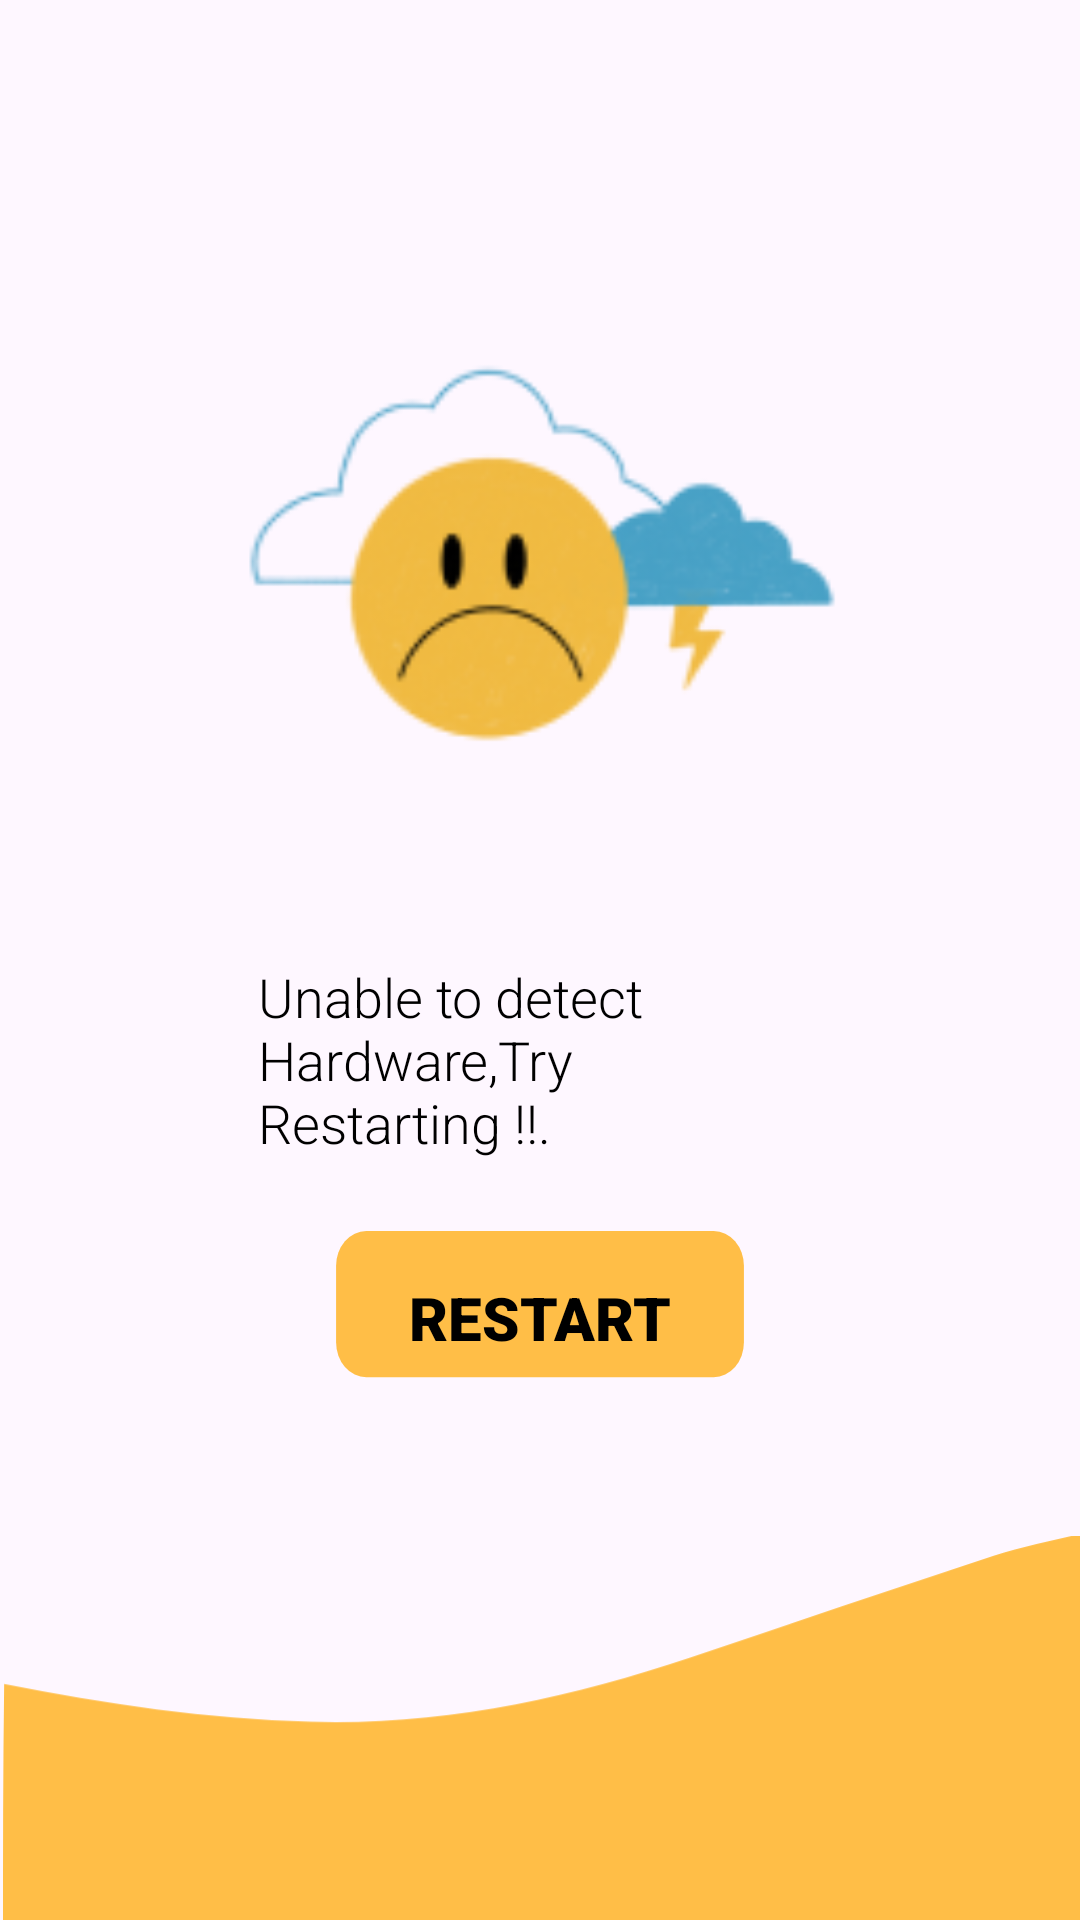

Produce the Android XML layout that renders to this screen, including the resource entries it uses.
<!-- AndroidManifest.xml: application theme Theme.ZenSmartBikes -->
<!-- res/layout/activity_hardware_not_found.xml -->
<?xml version="1.0" encoding="utf-8"?>
<androidx.constraintlayout.widget.ConstraintLayout xmlns:android="http://schemas.android.com/apk/res/android"
    xmlns:app="http://schemas.android.com/apk/res-auto"
    xmlns:tools="http://schemas.android.com/tools"
    android:layout_width="match_parent"
    android:layout_height="match_parent"
    tools:context=".SplashScreen.HardwareNotFound">

    <androidx.constraintlayout.widget.ConstraintLayout
        android:layout_width="match_parent"
        android:layout_height="match_parent">


        <androidx.appcompat.widget.AppCompatImageView
            android:id="@+id/educationlauilowerimg"
            android:layout_width="wrap_content"
            android:layout_height="0dp"
            android:scaleType="centerCrop"
            android:src="@drawable/educationaluilowerimg"
            app:layout_constraintBottom_toBottomOf="parent"
            app:layout_constraintEnd_toEndOf="parent"
            app:layout_constraintHorizontal_bias="0.0"
            app:layout_constraintStart_toStartOf="parent"
            app:layout_constraintTop_toBottomOf="@id/guideline_above_lower"
            app:layout_constraintVertical_bias="1.0" />

        <androidx.constraintlayout.widget.Guideline
            android:id="@+id/guideline_above_lower"
            android:layout_width="wrap_content"
            android:layout_height="wrap_content"
            android:orientation="horizontal"
            app:layout_constraintGuide_percent="0.8" />


        <androidx.constraintlayout.widget.Guideline
            android:id="@+id/guideline_left"
            android:layout_width="wrap_content"
            android:layout_height="wrap_content"
            android:orientation="vertical"
            app:layout_constraintGuide_percent="0.1" />

        <androidx.constraintlayout.widget.Guideline
            android:id="@+id/guideline_right"
            android:layout_width="wrap_content"
            android:layout_height="wrap_content"
            android:orientation="vertical"
            app:layout_constraintGuide_percent="0.9" />

        <androidx.constraintlayout.widget.Guideline
            android:id="@+id/guideline_upper"
            android:layout_width="wrap_content"
            android:layout_height="wrap_content"
            android:orientation="horizontal"
            app:layout_constraintGuide_percent="0.03" />

        <androidx.constraintlayout.widget.Guideline
            android:id="@+id/guideline_lower"
            android:layout_width="wrap_content"
            android:layout_height="wrap_content"
            android:orientation="horizontal"
            app:layout_constraintGuide_percent="0.55" />

        <androidx.appcompat.widget.AppCompatImageView
            android:id="@+id/educationaluiupperimg"
            android:layout_width="0dp"
            android:layout_height="0dp"
            android:src="@drawable/nohardwareimg"
            app:layout_constraintBottom_toTopOf="@id/guideline_middle"
            app:layout_constraintEnd_toStartOf="@id/guideline_right"
            app:layout_constraintStart_toEndOf="@id/guideline_left"
            app:layout_constraintTop_toTopOf="@id/guideline_upper" />


        <TextView
            android:layout_width="0dp"
            android:layout_height="wrap_content"
            android:fontFamily="sans-serif-light"
            android:paddingHorizontal="50dp"
            android:text="Unable to detect Hardware,Try Restarting !!."
            android:textColor="@color/black"
            android:textSize="18dp"
            app:layout_constraintBottom_toTopOf="@id/guideline_lower"
            app:layout_constraintEnd_toStartOf="@id/guideline_right"
            app:layout_constraintHorizontal_bias="0.0"
            app:layout_constraintStart_toEndOf="@id/guideline_left"
            app:layout_constraintTop_toBottomOf="@id/guideline_middle"
            app:layout_constraintVertical_bias="0.0" />

        <androidx.constraintlayout.widget.Guideline
            android:id="@+id/guideline_middle"
            android:layout_width="wrap_content"
            android:layout_height="wrap_content"
            android:orientation="horizontal"
            app:layout_constraintGuide_percent="0.5" />

        <androidx.appcompat.widget.AppCompatButton
            android:id="@+id/educationaluibtn"
            android:layout_width="0dp"
            android:layout_height="wrap_content"
            android:background="@drawable/educationaluibutton"
            android:fontFamily="sans-serif-black"
            android:text="@string/Restart"
            android:textColor="#000000"
            android:textSize="20dp"
            app:layout_constraintBottom_toBottomOf="parent"
            app:layout_constraintEnd_toStartOf="@id/guideline_buttonend"
            app:layout_constraintHorizontal_bias="0.0"
            app:layout_constraintStart_toEndOf="@+id/guideline_buttonstart"
            app:layout_constraintTop_toBottomOf="@id/guideline_lower"
            app:layout_constraintVertical_bias="0.254" />

        <androidx.constraintlayout.widget.Guideline
            android:id="@+id/guideline_buttonstart"
            android:layout_width="wrap_content"
            android:layout_height="wrap_content"
            android:orientation="vertical"
            app:layout_constraintGuide_percent="0.3" />


        <androidx.constraintlayout.widget.Guideline
            android:id="@+id/guideline_buttonend"
            android:layout_width="wrap_content"
            android:layout_height="wrap_content"
            android:orientation="vertical"
            app:layout_constraintGuide_percent="0.7" />


    </androidx.constraintlayout.widget.ConstraintLayout>

</androidx.constraintlayout.widget.ConstraintLayout>
<!-- resources referenced by this layout -->
<resources>
  <color name="black">#FF000000</color>
  <!-- drawable educationaluibutton (drawable) -->
  <layer-list xmlns:android="http://schemas.android.com/apk/res/android">
  <item
      android:drawable="@drawable/vector_without_shadow"
      android:top="4dp"
      android:right="4dp"
      android:bottom="4dp"
      android:left="4dp" />
  <item>
      <vector
          android:width="143dp"
          android:height="50dp"
          android:viewportWidth="143"
          android:viewportHeight="50">
          <path
              android:pathData="M14,0L129,0A10,10 0,0 1,139 10L139,32A10,10 0,0 1,129 42L14,42A10,10 0,0 1,4 32L4,10A10,10 0,0 1,14 0z"
              android:fillColor="#FFBE47"
              android:fillAlpha="1"/>
      </vector>
  </item>
  </layer-list>
  <!-- drawable educationaluilowerimg (drawable) -->
  <vector xmlns:android="http://schemas.android.com/apk/res/android"
      android:width="1920dp"
      android:height="744dp"
      android:viewportWidth="360"
      android:viewportHeight="146">
    <path
        android:pathData="M361,5C361,52.3 361,99.6 361,146.95C241.12,146.95 121.25,146.95 1,146.95C1,117.31 1,87.63 1.39,57.53C35.29,64.62 69.12,69.7 103.5,70.75C147.25,72.1 189.08,62.71 230.03,48.36C263.77,36.54 297.4,24.42 331.22,12.83C340.9,9.51 351.06,7.57 361,5z"
        android:fillColor="#FFBE47"
        android:strokeColor="#00000000"/>
  
  </vector>
  <!-- drawable nohardwareimg: png bitmap (drawable, 12473 bytes) -->
  <string name="Restart">Restart</string>
  <style name="Theme.ZenSmartBikes" parent="Base.Theme.ZenSmartBikes" />
  <!-- drawable vector_without_shadow (drawable) -->
  <?xml version="1.0" encoding="utf-8"?>
  <vector xmlns:android="http://schemas.android.com/apk/res/android"
      android:width="143dp"
      android:height="50dp"
      android:viewportWidth="143"
      android:viewportHeight="50">
      <path
          android:pathData="M14,0L129,0A10,10 0,0 1,139 10L139,32A10,10 0,0 1,129 42L14,42A10,10 0,0 1,4 32L4,10A10,10 0,0 1,14 0z"
          android:fillColor="#FFBE47"
          android:fillAlpha="1"/>
  </vector>
  <style name="Base.Theme.ZenSmartBikes" parent="Theme.Material3.DayNight.NoActionBar">
          
           <item name="colorPrimary">@color/AppColor</item>
      </style>
  <color name="AppColor">#FFA500</color>
</resources>
